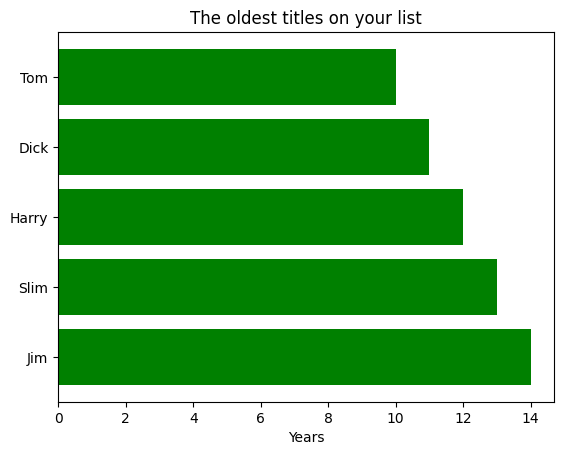

This chart was generated by the following Python code:
import matplotlib.pyplot as plt
import numpy as np

# Fixing random state for reproducibility
np.random.seed(19680801)


plt.rcdefaults()
fig, ax = plt.subplots()

# Example data
people = ('Tom', 'Dick', 'Harry', 'Slim', 'Jim')
y_pos = range(len(people))
performance = [10, 11, 12, 13, 14]

ax.barh(y_pos, performance, align='center',
        color='green')
ax.set_yticks(y_pos)
ax.set_yticklabels(people)
ax.invert_yaxis()  # labels read top-to-bottom
ax.set_xlabel('Years')
ax.set_title('The oldest titles on your list')

plt.show()
plt.close(fig)
